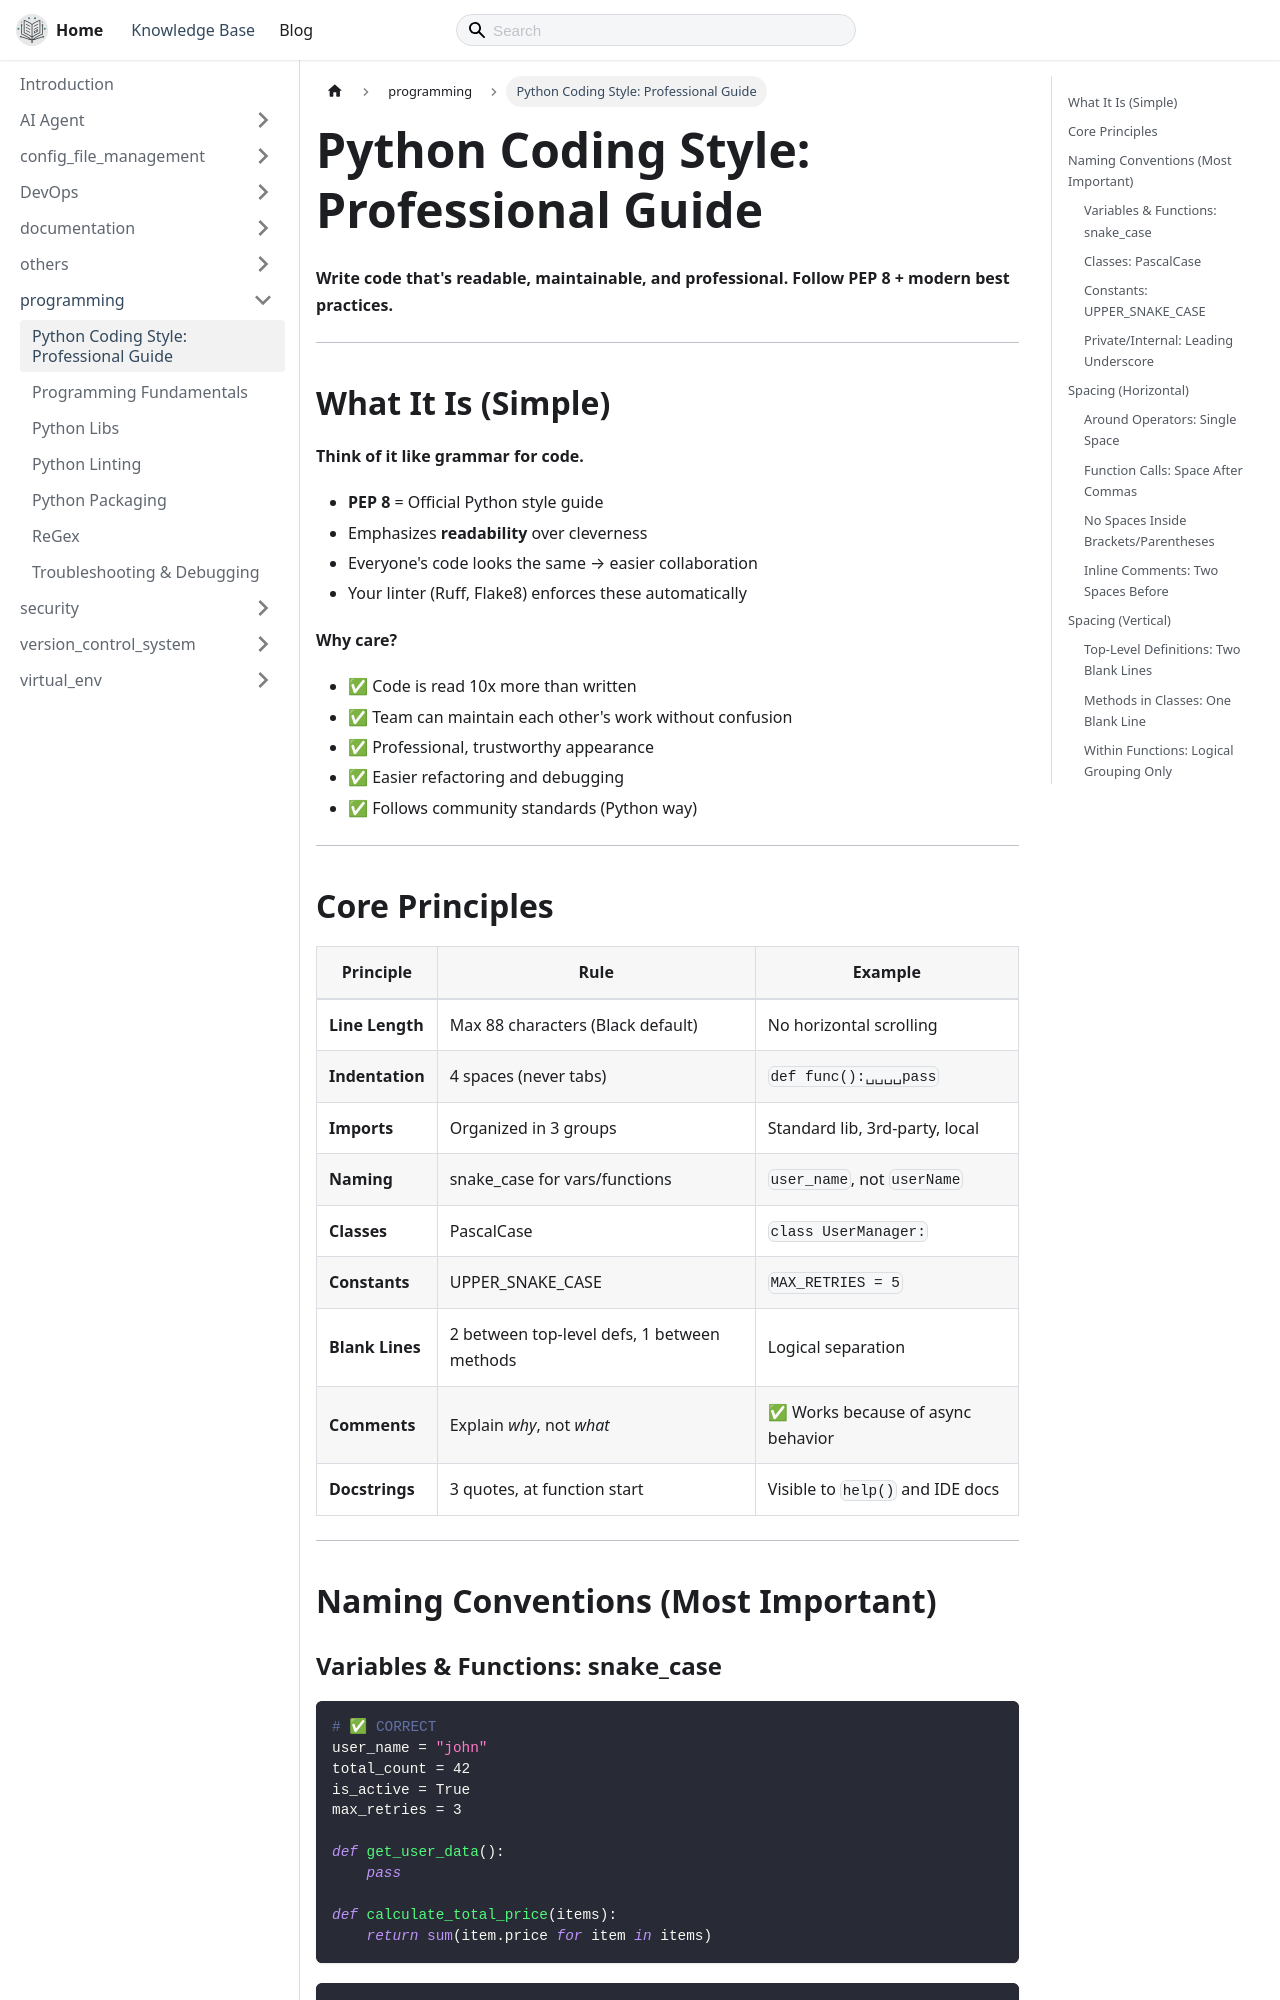

repository: thecodeshastra/knowledge-base · page: docs/programming/coding_style.html · generator: docusaurus

# Python Coding Style: Professional Guide

**Write code that's readable, maintainable, and professional. Follow PEP 8 + modern best practices.**

---

## What It Is (Simple)

**Think of it like grammar for code.**

- **PEP 8** = Official Python style guide
- Emphasizes **readability** over cleverness
- Everyone's code looks the same → easier collaboration
- Your linter (Ruff, Flake8) enforces these automatically

**Why care?**

- ✅ Code is read 10x more than written
- ✅ Team can maintain each other's work without confusion
- ✅ Professional, trustworthy appearance
- ✅ Easier refactoring and debugging
- ✅ Follows community standards (Python way)

---

## Core Principles

| Principle | Rule | Example |
| ----------- | ------ | --------- |
| **Line Length** | Max 88 characters (Black default) | No horizontal scrolling |
| **Indentation** | 4 spaces (never tabs) | `def func():␣␣␣␣pass` |
| **Imports** | Organized in 3 groups | Standard lib, 3rd-party, local |
| **Naming** | snake_case for vars/functions | `user_name`, not `userName` |
| **Classes** | PascalCase | `class UserManager:` |
| **Constants** | UPPER_SNAKE_CASE | `MAX_RETRIES = 5` |
| **Blank Lines** | 2 between top-level defs, 1 between methods | Logical separation |
| **Comments** | Explain *why*, not *what* | ✅ Works because of async behavior |
| **Docstrings** | 3 quotes, at function start | Visible to `help()` and IDE docs |

---

## Naming Conventions (Most Important)
